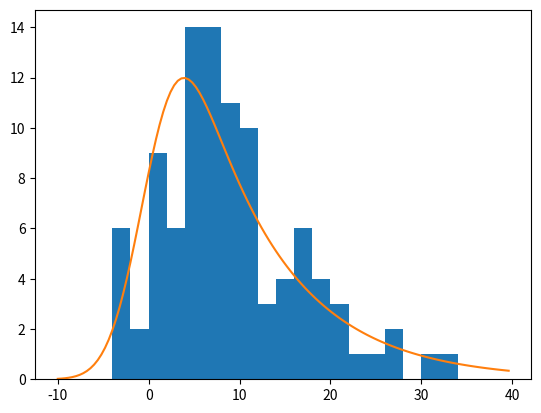

The matplotlib source for this figure:
import numpy as np
from scipy import stats, optimize

%matplotlib inline
import matplotlib.pyplot as plt

# decay times are measured - unknown lifetime (tau) and resolution (sigma)
# Negative log likelihood function for this problem:

def negloglik(args):
    t = args[0]
    s = args[1]
    k = t/s
    return -1*np.sum(np.log(stats.exponnorm.pdf(times,k,scale=s)))

# generate simulated data
tau = 10.; sigma = 4.
n=100;
times = np.add(stats.expon.rvs(scale=tau,size=n),stats.norm.rvs(scale=sigma,size=n))

# start with a guess and find the parameters that minimize the neg log likelihood
guess = [8.,2.]
result = optimize.minimize(negloglik,guess)
tau_est = result.x[0]; sigma_est = result.x[1]

# draw the distribution of observed times and overlay the pdf evaluated with the parameter estimates
tArray = np.arange(-tau,tau*4,tau*4/100)
plt.hist(times,bins=np.arange(-tau,tau*4,tau*4/20));
plt.plot(tArray,stats.exponnorm.pdf(tArray,tau_est/sigma_est,scale=sigma_est)*n*tau*4/20);


sig_tau = np.sqrt(result.hess_inv[0,0])
sig_sigma = np.sqrt(result.hess_inv[1,1])
rho = result.hess_inv[0,1]/sig_tau/sig_sigma

print("Parameter estimates:")
print("  tau-hat = {0:5.2f} +/- {1:5.2f}".format(result.x[0],sig_tau))
print("  sigma-hat = {0:5.2f} +/- {1:5.2f}".format(result.x[1],sig_sigma))
print("Correlation coeff = {0:5.2f}".format(rho))

